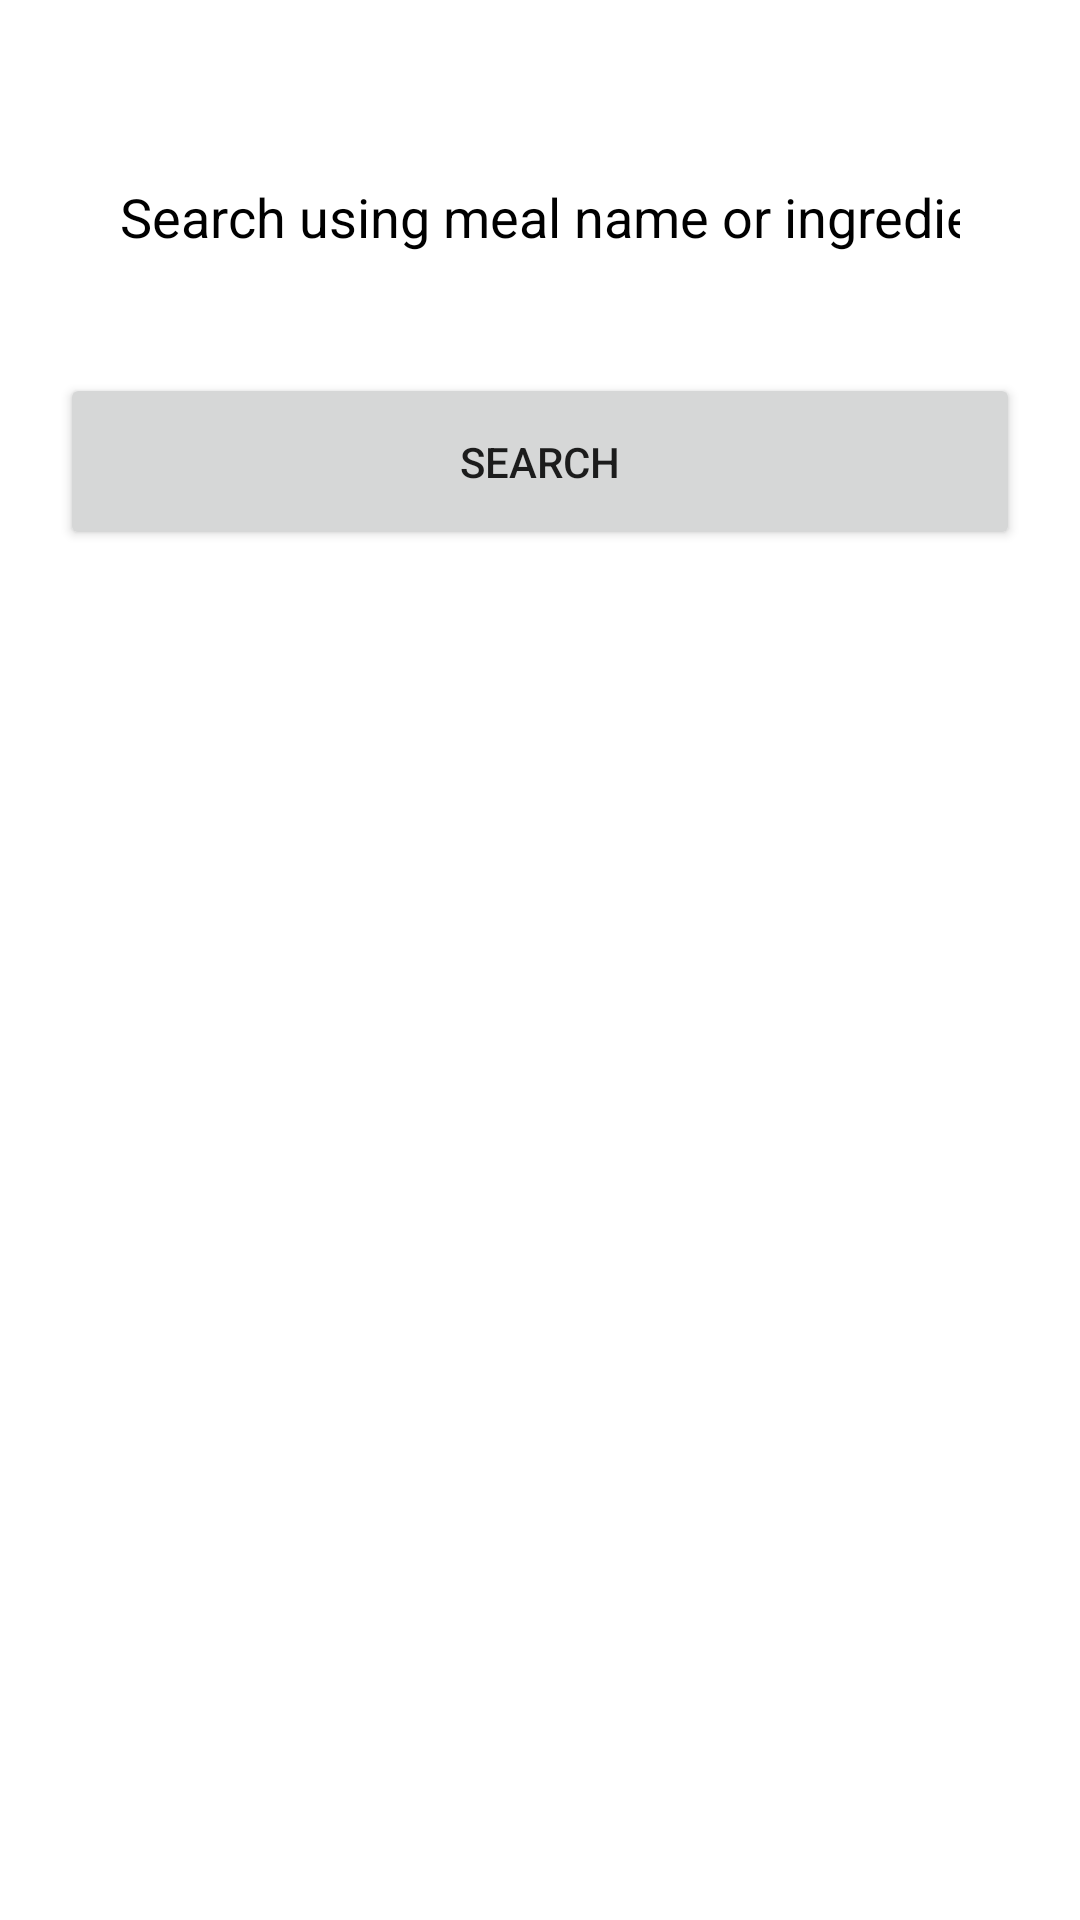

Android layout source for this screen:
<!-- AndroidManifest.xml: application theme Theme.Recipe_App -->
<!-- res/layout/activity_search_for_meals.xml -->
<?xml version="1.0" encoding="utf-8"?>
<LinearLayout
    xmlns:android="http://schemas.android.com/apk/res/android"
    xmlns:tools="http://schemas.android.com/tools"
    android:layout_width="match_parent"
    android:layout_height="match_parent"
    android:padding="20sp"
    android:gravity="start"
    android:orientation="vertical"
    android:background="@drawable/burger4"
    tools:context=".SearchMealsByIngredientActivity">

    <EditText
        android:id="@+id/txt_search"
        android:layout_width="match_parent"
        android:layout_height="wrap_content"
        android:layout_marginVertical="20sp"
        android:autofillHints="true"
        android:background="@color/white"
        android:hint="@string/search_using_a_meal_name_or_an_ingredient"
        android:textColorHint="@color/grey"
        android:textColor="@color/black"
        android:inputType="text"
        android:padding="20sp" />

    <Button
        android:id="@+id/btn_search"
        android:layout_width="match_parent"
        android:layout_height="wrap_content"
        android:padding="20sp"
        android:layout_gravity="center"
        android:text="@string/search" />


    <androidx.recyclerview.widget.RecyclerView
        android:id="@+id/recycler_view"
        android:layout_width="match_parent"
        android:layout_height="match_parent"/>

</LinearLayout>
<!-- resources referenced by this layout -->
<resources>
  <string name="search">Search</string>
  <string name="search_using_a_meal_name_or_an_ingredient">Search using meal name or ingredient</string>
  <style name="Theme.Recipe_App" parent="Theme.MaterialComponents.DayNight.DarkActionBar">
          
          <item name="colorPrimary">@color/purple_500</item>
          <item name="colorPrimaryVariant">@color/purple_700</item>
          <item name="colorOnPrimary">@color/white</item>
          
          <item name="colorSecondary">@color/teal_200</item>
          <item name="colorSecondaryVariant">@color/teal_700</item>
          <item name="colorOnSecondary">@color/black</item>
          
          <item name="android:statusBarColor">?attr/colorPrimaryVariant</item>
          
      </style>
  <!-- not gathered from this repository: default colours our renderer supplied (Android Studio template values) -->
  <color name="purple_500">#FF6200EE</color>
  <color name="purple_700">#FF3700B3</color>
  <color name="teal_200">#FF03DAC5</color>
  <color name="teal_700">#FF018786</color>
  <color name="black">#FF000000</color>
  <color name="white">#FFFFFFFF</color>
</resources>
